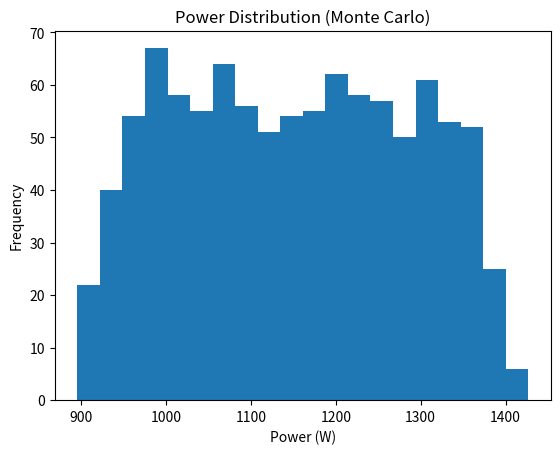

Write the Python code that produced this figure.
import numpy as np
random_numbers = np.random.rand(5)
print(random_numbers)

import numpy as np
voltage = np.random.uniform(220, 240, 5)
print(voltage)

import numpy as np
# number of simulations
N = 1000
# random inputs
voltage = np.random.uniform(220, 240, N)
current = np.random.uniform(4, 6, N)
# power calculation
power = voltage * current
print("Sample Power Values:", power[:10])
print("Average Power:", np.mean(power))
print("Maximum Power:", np.max(power))
print("Minimum Power:", np.min(power))

import matplotlib.pyplot as plt 
plt.hist(power, bins=20) 
plt.title("Power Distribution (Monte Carlo)") 
plt.xlabel("Power (W)") 
plt.ylabel("Frequency") 
plt.show()
